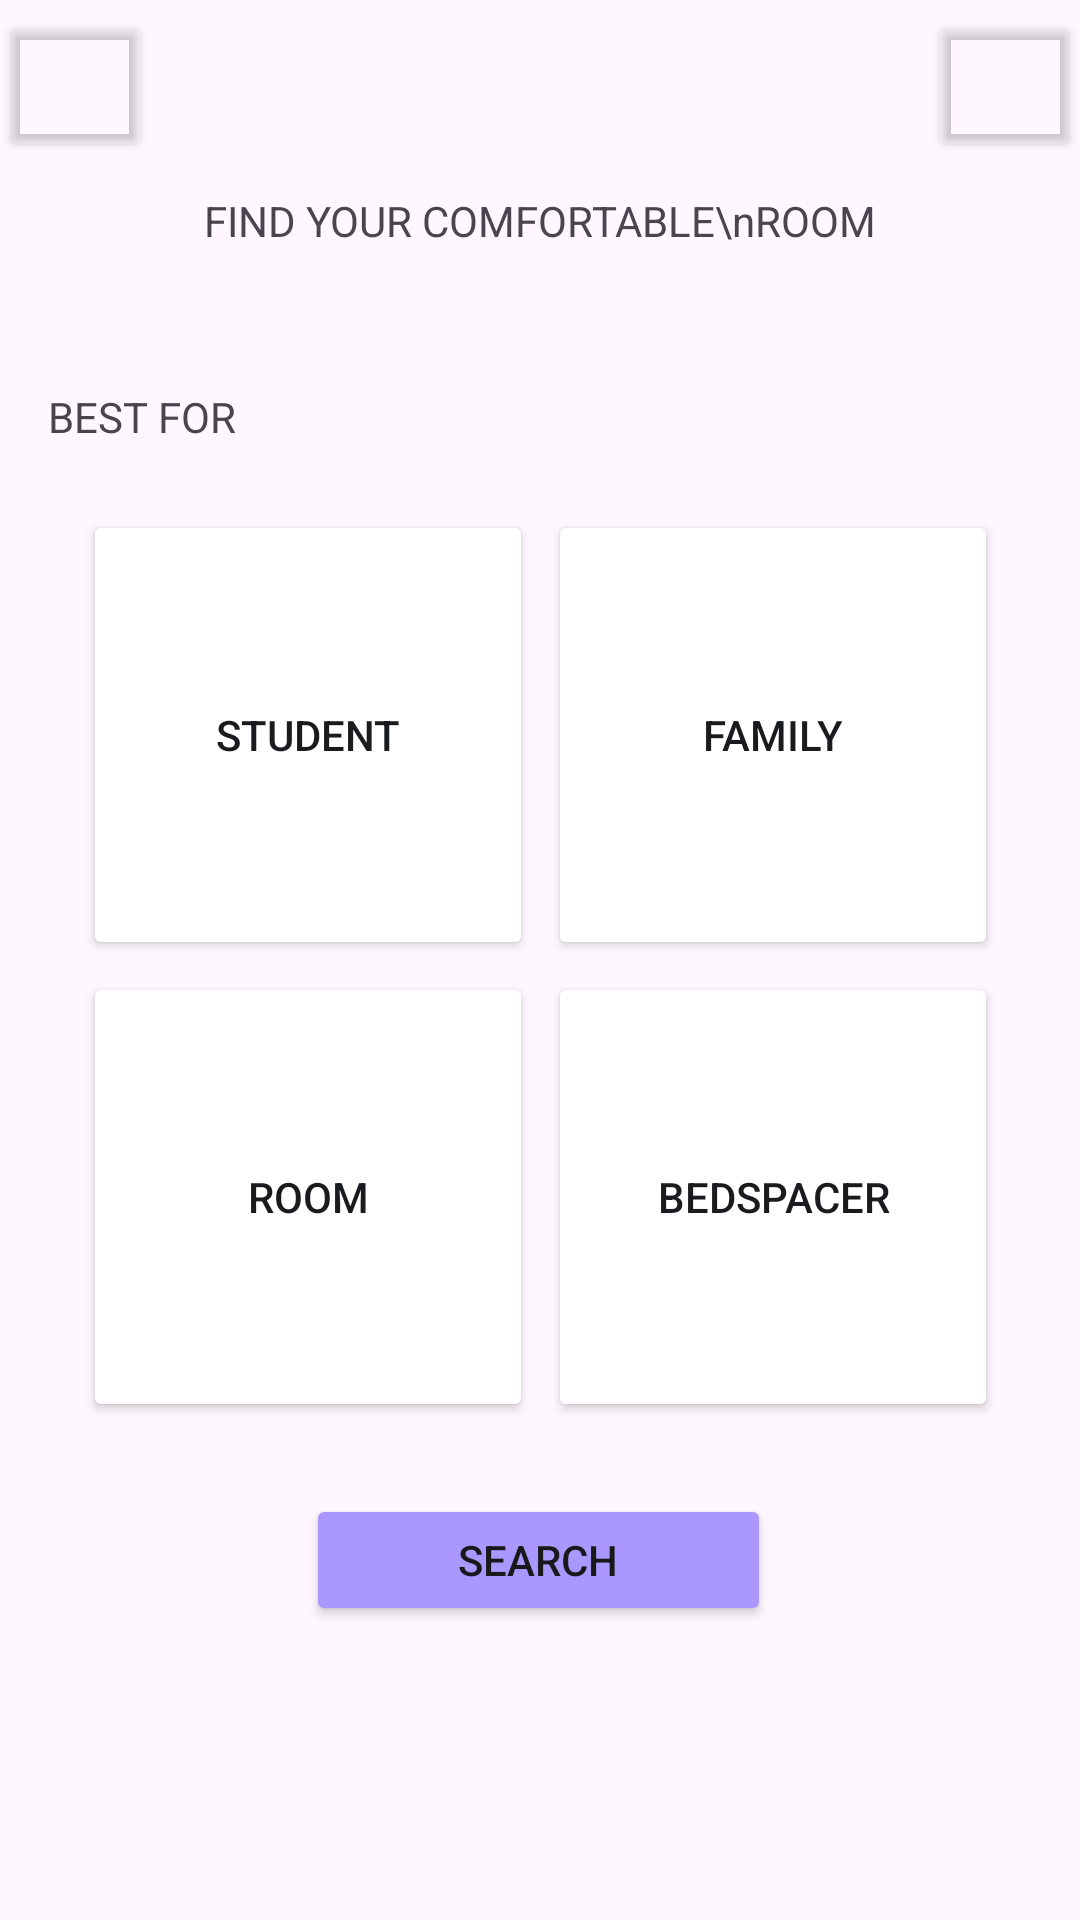

Write the Android layout XML for this screen, with the resource values it uses.
<!-- AndroidManifest.xml: application theme Theme.BHFinder -->
<!-- res/layout/activity_menu.xml -->
<?xml version="1.0" encoding="utf-8"?>
<androidx.constraintlayout.widget.ConstraintLayout xmlns:android="http://schemas.android.com/apk/res/android"
    xmlns:app="http://schemas.android.com/apk/res-auto"
    xmlns:tools="http://schemas.android.com/tools"
    android:layout_width="match_parent"
    android:layout_height="match_parent"
    tools:context=".Menu">

    <Button
        android:id="@+id/btnSearch"
        android:layout_width="155dp"
        android:layout_height="44dp"
        android:layout_marginTop="24dp"
        android:backgroundTint="#AB98FF"
        android:text="Search"
        android:textColor="#17191B"
        app:layout_constraintEnd_toEndOf="parent"
        app:layout_constraintHorizontal_bias="0.498"
        app:layout_constraintStart_toStartOf="parent"
        app:layout_constraintTop_toBottomOf="@+id/linearLayout" />

    <Button
        android:id="@+id/btnMenu"
        android:layout_width="51dp"
        android:layout_height="50dp"
        android:layout_marginTop="4dp"
        android:backgroundTint="#00FFFFFF"
        android:backgroundTintMode="src_in"
        android:gravity="center|center_horizontal|center_vertical"
        android:textAlignment="center"
        app:icon="@drawable/baseline_more_horiz_24"
        app:iconGravity="textTop"
        app:iconSize="30dp"
        app:iconTint="#1A1B1E"
        app:layout_constraintEnd_toEndOf="parent"
        app:layout_constraintHorizontal_bias="1.0"
        app:layout_constraintStart_toStartOf="parent"
        app:layout_constraintTop_toTopOf="parent"
        tools:text="STUDENT" />

    <Button
        android:id="@+id/btnList"
        android:layout_width="51dp"
        android:layout_height="50dp"
        android:layout_marginTop="4dp"
        android:backgroundTint="#00FFFFFF"
        android:backgroundTintMode="src_in"
        android:gravity="center|center_horizontal|center_vertical"
        android:textAlignment="center"
        app:icon="@drawable/baseline_toc_24"
        app:iconGravity="textTop"
        app:iconSize="30dp"
        app:iconTint="#1A1B1E"
        app:layout_constraintEnd_toEndOf="parent"
        app:layout_constraintHorizontal_bias="0.0"
        app:layout_constraintStart_toStartOf="parent"
        app:layout_constraintTop_toTopOf="parent"
        tools:text="STUDENT" />

    <LinearLayout
        android:id="@+id/linearLayout"
        android:layout_width="416dp"
        android:layout_height="308dp"
        android:orientation="vertical"
        app:layout_constraintBottom_toBottomOf="parent"
        app:layout_constraintEnd_toEndOf="parent"
        app:layout_constraintStart_toStartOf="parent"
        app:layout_constraintTop_toTopOf="parent">

        <LinearLayout
            android:layout_width="match_parent"
            android:layout_height="158dp"
            android:gravity="center_horizontal|center_vertical"
            android:orientation="horizontal">

            <Button
                android:id="@+id/btnStudents"
                android:layout_width="150dp"
                android:layout_height="150dp"
                android:backgroundTint="#ffffff"
                android:backgroundTintMode="screen"
                android:gravity="center|center_horizontal|center_vertical"
                android:text="STUDENT"
                android:textAlignment="center"
                android:textColor="#FF1A1B1E"
                app:cornerRadius="100dp"
                app:icon="@drawable/baseline_face_4_24"
                app:iconGravity="textTop"
                app:iconSize="100dp"
                app:iconTint="#1A1B1E"
                app:strokeWidth="2dp"
                tools:text="STUDENT" />

            <Button
                android:id="@+id/btnFamily"
                android:layout_width="150dp"
                android:layout_height="150dp"
                android:layout_marginLeft="5dp"
                android:backgroundTint="#ffffff"
                android:backgroundTintMode="screen"
                android:gravity="center|center_horizontal|center_vertical"
                android:text="FAMILY"
                android:textAlignment="center"
                android:textColor="#FF1A1B1E"
                app:cornerRadius="100dp"
                app:icon="@drawable/baseline_groups_2_24"
                app:iconGravity="textTop"
                app:iconSize="100dp"
                app:iconTint="#1A1B1E"
                app:strokeWidth="2dp"
                tools:text="FAMILY" />
        </LinearLayout>

        <LinearLayout
            android:layout_width="match_parent"
            android:layout_height="wrap_content"
            android:gravity="center_horizontal|center_vertical"
            android:orientation="horizontal">

            <Button
                android:id="@+id/btnRoom"
                android:layout_width="150dp"
                android:layout_height="150dp"
                android:backgroundTint="#ffffff"
                android:backgroundTintMode="screen"
                android:gravity="center|center_horizontal|center_vertical"
                android:text="ROOM"
                android:textAlignment="center"
                android:textColor="#FF1A1B1E"
                app:cornerRadius="100dp"
                app:icon="@drawable/baseline_house_24"
                app:iconGravity="textTop"
                app:iconSize="100dp"
                app:iconTint="#1A1B1E"
                app:strokeWidth="2dp"
                tools:text="ROOM" />

            <Button
                android:id="@+id/btnBedspacer"
                android:layout_width="150dp"
                android:layout_height="150dp"
                android:layout_marginLeft="5dp"
                android:backgroundTint="#ffffff"
                android:backgroundTintMode="screen"
                android:gravity="center|center_horizontal|center_vertical"
                android:text="BEDSPACER"
                android:textAlignment="center"
                android:textColor="#FF1A1B1E"
                app:cornerRadius="100dp"
                app:icon="@drawable/baseline_bed_24"
                app:iconGravity="textTop"
                app:iconSize="100dp"
                app:iconTint="#1A1B1E"
                app:strokeWidth="2dp"
                tools:text="BEDSPACER" />
        </LinearLayout>

    </LinearLayout>

    <TextView
        android:id="@+id/textView"
        android:layout_width="wrap_content"
        android:layout_height="wrap_content"
        android:layout_marginStart="16dp"
        android:text="BEST FOR"
        app:layout_constraintBottom_toTopOf="@+id/linearLayout"
        app:layout_constraintStart_toStartOf="parent"
        app:layout_constraintTop_toTopOf="parent"
        app:layout_constraintVertical_bias="0.88" />

    <TextView
        android:id="@+id/textView2"
        android:layout_width="wrap_content"
        android:layout_height="wrap_content"
        android:layout_marginTop="64dp"
        android:text="FIND YOUR COMFORTABLE\nROOM"
        android:textAlignment="center"
        app:layout_constraintEnd_toEndOf="parent"
        app:layout_constraintStart_toStartOf="parent"
        app:layout_constraintTop_toTopOf="parent" />
</androidx.constraintlayout.widget.ConstraintLayout>
<!-- resources referenced by this layout -->
<resources>
  <!-- drawable baseline_bed_24 (drawable) -->
  <vector android:height="24dp" android:tint="#467DFF"
      android:viewportHeight="24" android:viewportWidth="24"
      android:width="24dp" xmlns:android="http://schemas.android.com/apk/res/android">
      <path android:fillColor="@android:color/white" android:pathData="M21,10.78V8c0,-1.65 -1.35,-3 -3,-3h-4c-0.77,0 -1.47,0.3 -2,0.78C11.47,5.3 10.77,5 10,5H6C4.35,5 3,6.35 3,8v2.78C2.39,11.33 2,12.12 2,13v6h2v-2h16v2h2v-6C22,12.12 21.61,11.33 21,10.78zM14,7h4c0.55,0 1,0.45 1,1v2h-6V8C13,7.45 13.45,7 14,7zM5,8c0,-0.55 0.45,-1 1,-1h4c0.55,0 1,0.45 1,1v2H5V8z"/>
  </vector>
  <!-- drawable baseline_face_4_24 (drawable) -->
  <vector android:height="24dp" android:tint="#467DFF"
      android:viewportHeight="24" android:viewportWidth="24"
      android:width="24dp" xmlns:android="http://schemas.android.com/apk/res/android">
      <path android:fillColor="@android:color/white" android:pathData="M12,2c-0.96,0 -1.88,0.14 -2.75,0.39C8.37,0.96 6.8,0 5,0C2.24,0 0,2.24 0,5c0,1.8 0.96,3.37 2.39,4.25C2.14,10.12 2,11.04 2,12c0,5.52 4.48,10 10,10s10,-4.48 10,-10S17.52,2 12,2zM12,20c-4.41,0 -8,-3.59 -8,-8c0,-0.05 0.01,-0.1 0.01,-0.15c2.6,-0.98 4.68,-2.99 5.74,-5.55C11.58,8.56 14.37,10 17.5,10c0.75,0 1.47,-0.09 2.17,-0.24C19.88,10.47 20,11.22 20,12C20,16.41 16.41,20 12,20z"/>
      <path android:fillColor="@android:color/white" android:pathData="M9,13m-1.25,0a1.25,1.25 0,1 1,2.5 0a1.25,1.25 0,1 1,-2.5 0"/>
      <path android:fillColor="@android:color/white" android:pathData="M15,13m-1.25,0a1.25,1.25 0,1 1,2.5 0a1.25,1.25 0,1 1,-2.5 0"/>
  </vector>
  <!-- drawable baseline_house_24 (drawable) -->
  <vector android:height="24dp" android:tint="#467DFF"
      android:viewportHeight="24" android:viewportWidth="24"
      android:width="24dp" xmlns:android="http://schemas.android.com/apk/res/android">
      <path android:fillColor="@android:color/white" android:pathData="M19,9.3V4h-3v2.6L12,3L2,12h3v8h5v-6h4v6h5v-8h3L19,9.3zM10,10c0,-1.1 0.9,-2 2,-2s2,0.9 2,2H10z"/>
  </vector>
  <!-- drawable baseline_more_horiz_24 (drawable) -->
  <vector android:height="24dp" android:tint="#467DFF"
      android:viewportHeight="24" android:viewportWidth="24"
      android:width="24dp" xmlns:android="http://schemas.android.com/apk/res/android">
      <path android:fillColor="@android:color/white" android:pathData="M6,10c-1.1,0 -2,0.9 -2,2s0.9,2 2,2 2,-0.9 2,-2 -0.9,-2 -2,-2zM18,10c-1.1,0 -2,0.9 -2,2s0.9,2 2,2 2,-0.9 2,-2 -0.9,-2 -2,-2zM12,10c-1.1,0 -2,0.9 -2,2s0.9,2 2,2 2,-0.9 2,-2 -0.9,-2 -2,-2z"/>
  </vector>
  <!-- drawable baseline_toc_24 (drawable) -->
  <vector android:autoMirrored="true" android:height="24dp"
      android:tint="#467DFF" android:viewportHeight="24"
      android:viewportWidth="24" android:width="24dp" xmlns:android="http://schemas.android.com/apk/res/android">
      <path android:fillColor="@android:color/white" android:pathData="M3,9h14L17,7L3,7v2zM3,13h14v-2L3,11v2zM3,17h14v-2L3,15v2zM19,17h2v-2h-2v2zM19,7v2h2L21,7h-2zM19,13h2v-2h-2v2z"/>
  </vector>
  <style name="Theme.BHFinder" parent="Base.Theme.BHFinder" />
  <style name="Base.Theme.BHFinder" parent="Theme.Material3.DayNight.NoActionBar">
          
          
      </style>
</resources>
